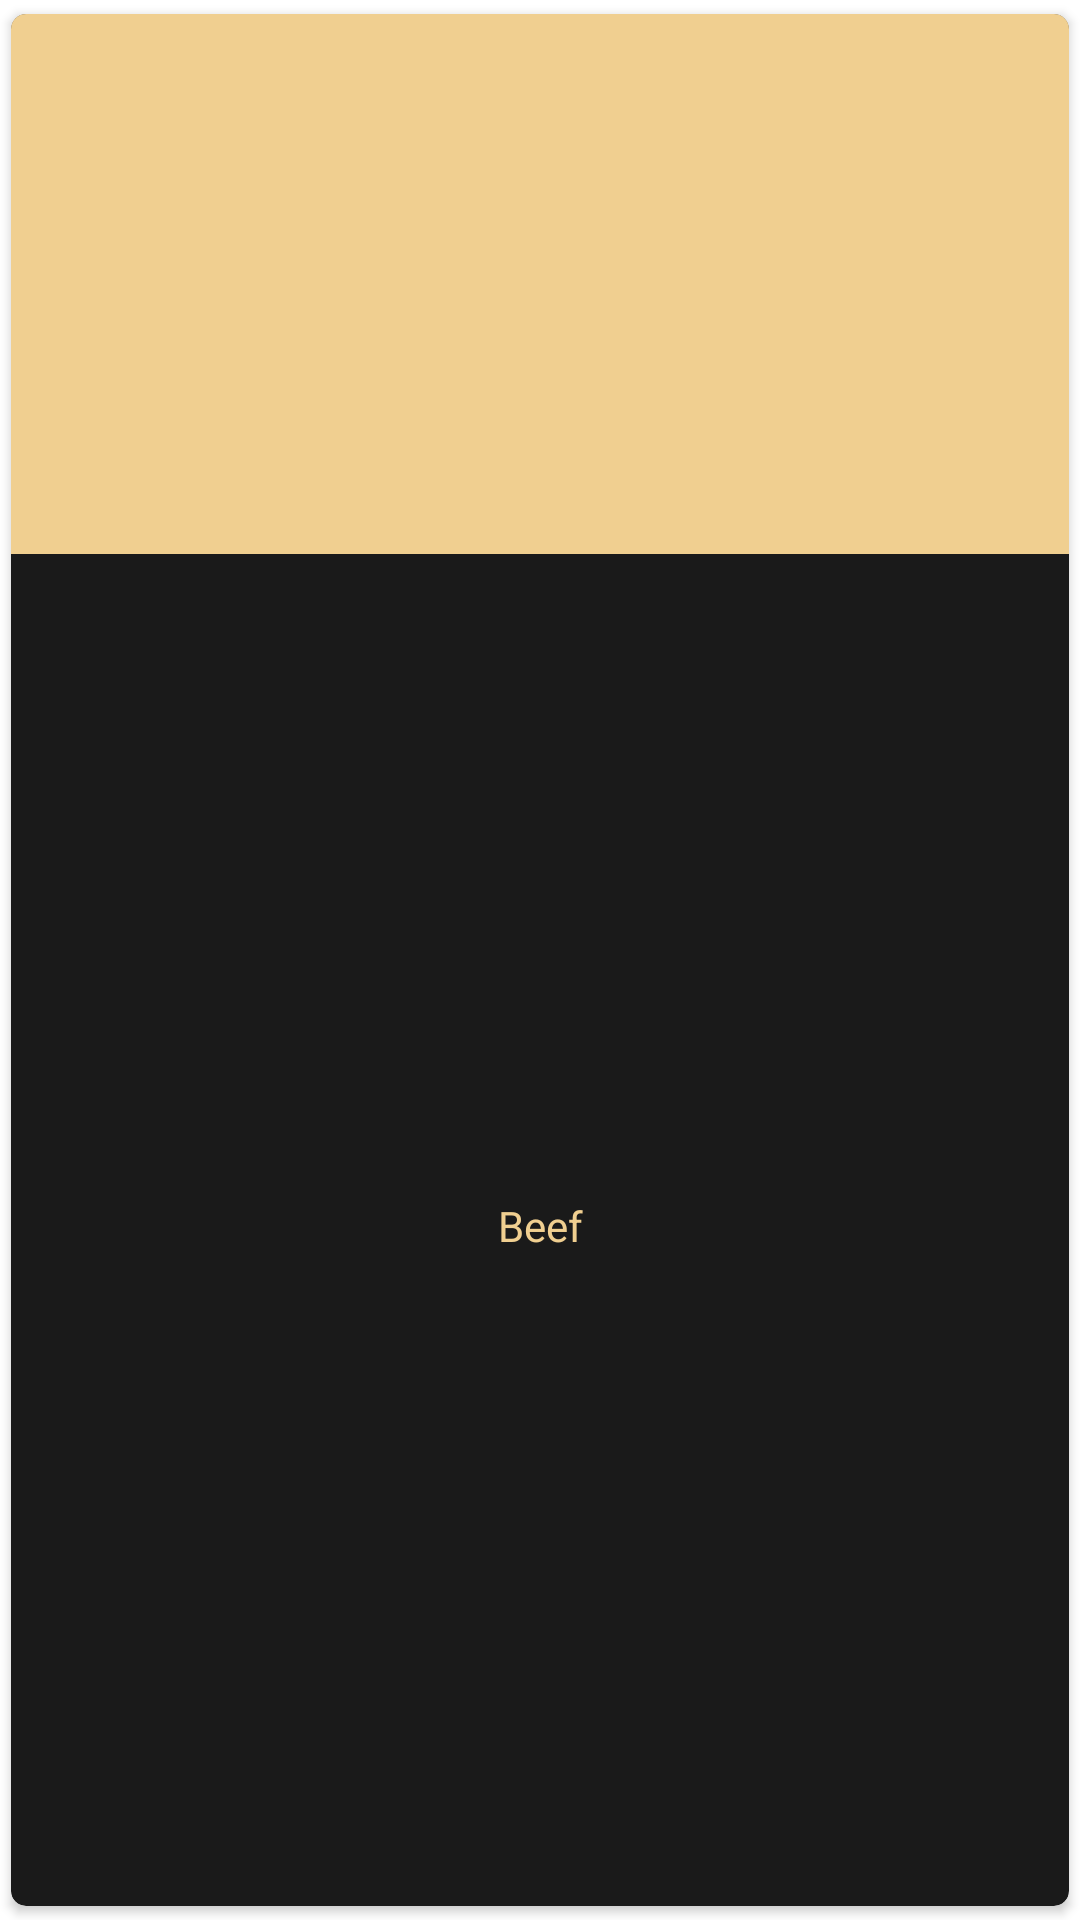

This screen was rendered from an Android layout file. Write that file and the resources it references.
<!-- AndroidManifest.xml: application theme Theme.LiberFood -->
<!-- res/layout/meal_item.xml -->
<?xml version="1.0" encoding="utf-8"?>
<androidx.cardview.widget.CardView xmlns:android="http://schemas.android.com/apk/res/android"
    android:layout_width="180dp"
    android:layout_height="wrap_content"
    xmlns:app="http://schemas.android.com/apk/res-auto"
    app:elevation="10dp"
    app:cardCornerRadius="5dp"
    app:cardUseCompatPadding="true"
    android:backgroundTint="@color/beige_dark">
    <androidx.constraintlayout.widget.ConstraintLayout
        android:layout_width="match_parent"
        android:layout_height="match_parent">

        <ImageView
            android:id="@+id/img_meal"
            android:layout_width="match_parent"
            android:layout_height="180dp"
            android:scaleType="centerCrop"
            app:layout_constraintEnd_toEndOf="parent"
            app:layout_constraintHorizontal_bias="0.301"
            app:layout_constraintLeft_toLeftOf="parent"
            app:layout_constraintStart_toStartOf="parent"
            app:layout_constraintTop_toTopOf="parent"
            android:src="@color/beige"/>

        <TextView
            android:id="@+id/tv_meal_name"
            android:layout_width="wrap_content"
            android:layout_height="wrap_content"
            app:layout_constraintTop_toBottomOf="@+id/img_meal"
            app:layout_constraintStart_toStartOf="@+id/img_meal"
            app:layout_constraintEnd_toEndOf="@id/img_meal"
            app:layout_constraintBottom_toBottomOf="parent"
            android:layout_marginTop="7dp"
            android:textColor="@color/beige"
            android:textAlignment="center"
            android:text="Beef"
            android:layout_marginBottom="10dp"
            />
    </androidx.constraintlayout.widget.ConstraintLayout>
</androidx.cardview.widget.CardView>
<!-- resources referenced by this layout -->
<resources>
  <color name="beige">#F0CF90</color>
  <color name="beige_dark">#1A1A1A</color>
  <style name="Theme.LiberFood" parent="Theme.MaterialComponents.DayNight.NoActionBar">
          
          <item name="colorPrimary">@color/primary</item>
          <item name="colorPrimaryVariant">@color/accent</item>
          <item name="colorOnPrimary">@color/white</item>
          
          <item name="colorSecondary">@color/teal_200</item>
          <item name="colorSecondaryVariant">@color/teal_700</item>
          <item name="colorOnSecondary">@color/black</item>
          
          <item name="android:statusBarColor">@color/white</item>
  
          
          <item name="bottomSheetDialogTheme">@style/AppBottomSheetDialogTheme</item>
  
          <item name="android:windowNoTitle">true</item>
          <item name="android:windowActionBar">false</item>
          <item name="android:windowFullscreen">true</item>
  
          <item name="itemIconTint">@color/beige</item>
          <item name="itemTextColor">@color/beige</item>
          <item name="itemBackground">@color/beige_dark</item>
  
      </style>
  <color name="primary">#F0CF90</color>
  <color name="accent">#F0CF90</color>
  <color name="white">#FFFFFFFF</color>
  <color name="teal_200">#1A1A1A</color>
  <color name="teal_700">#1A1A1A</color>
  <color name="black">#FF000000</color>
  <style name="AppBottomSheetDialogTheme" parent="Theme.MaterialComponents.Light.BottomSheetDialog">
          <item name="bottomSheetStyle">@style/AppModalStyle</item>
      </style>
  <style name="AppModalStyle" parent="Widget.Design.BottomSheet.Modal">
          <item name="android:background">@drawable/rounded_top_shape</item>
      </style>
  <!-- drawable rounded_top_shape (drawable) -->
  <?xml version="1.0" encoding="utf-8"?>
  <shape xmlns:android="http://schemas.android.com/apk/res/android">
      <solid android:color="@color/white"/>
      <corners android:topRightRadius="20dp"/>
  </shape>
</resources>
